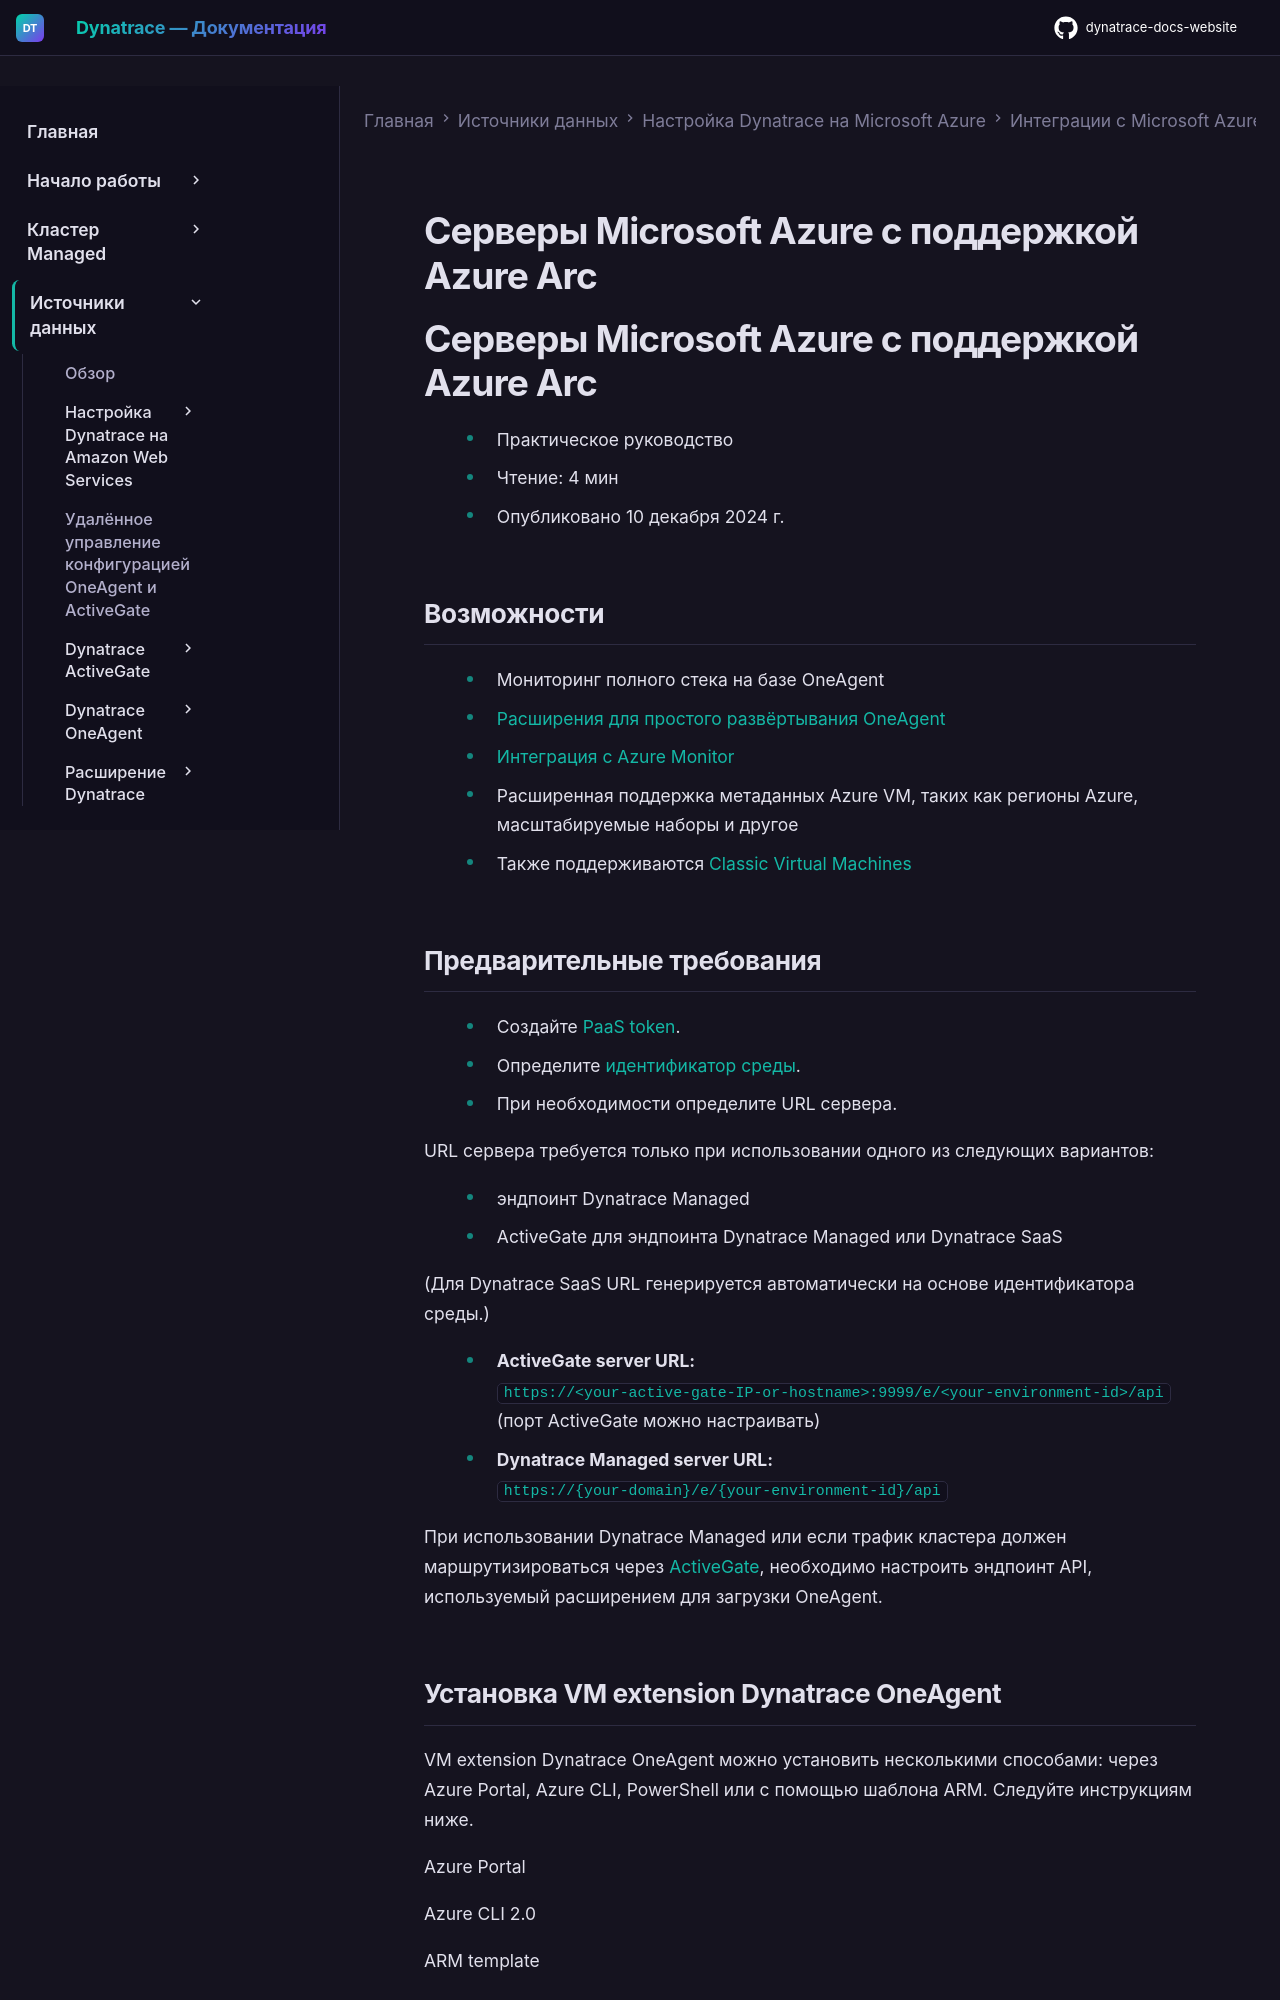

repository: Yerkebulan-Ardabayev/dynatrace-docs-website · page: managed-ru/ingest-from/microsoft-azure-services/azure-integrations/azure-arc-enabled-servers/index.html · generator: mkdocs

---
title: Серверы Microsoft Azure с поддержкой Azure Arc
source: https://docs.dynatrace.com/managed/ingest-from/microsoft-azure-services/azure-integrations/azure-arc-enabled-servers
scraped: 2026-05-12T11:38:12.172038
---

# Серверы Microsoft Azure с поддержкой Azure Arc

# Серверы Microsoft Azure с поддержкой Azure Arc

* Практическое руководство
* Чтение: 4 мин
* Опубликовано 10 декабря 2024 г.

## Возможности

* Мониторинг полного стека на базе OneAgent
* [Расширения для простого развёртывания OneAgent](#installation)
* [Интеграция с Azure Monitor](/managed/ingest-from/microsoft-azure-services "Настройка и конфигурирование мониторинга для Microsoft Azure.")
* Расширенная поддержка метаданных Azure VM, таких как регионы Azure, масштабируемые наборы и другое
* Также поддерживаются [Classic Virtual Machines](/managed/ingest-from/microsoft-azure-services/azure-integrations/azure-vm/monitor-azure-virtual-machines-classic "Мониторинг Azure Virtual Machines (classic) и просмотр доступных метрик.")
